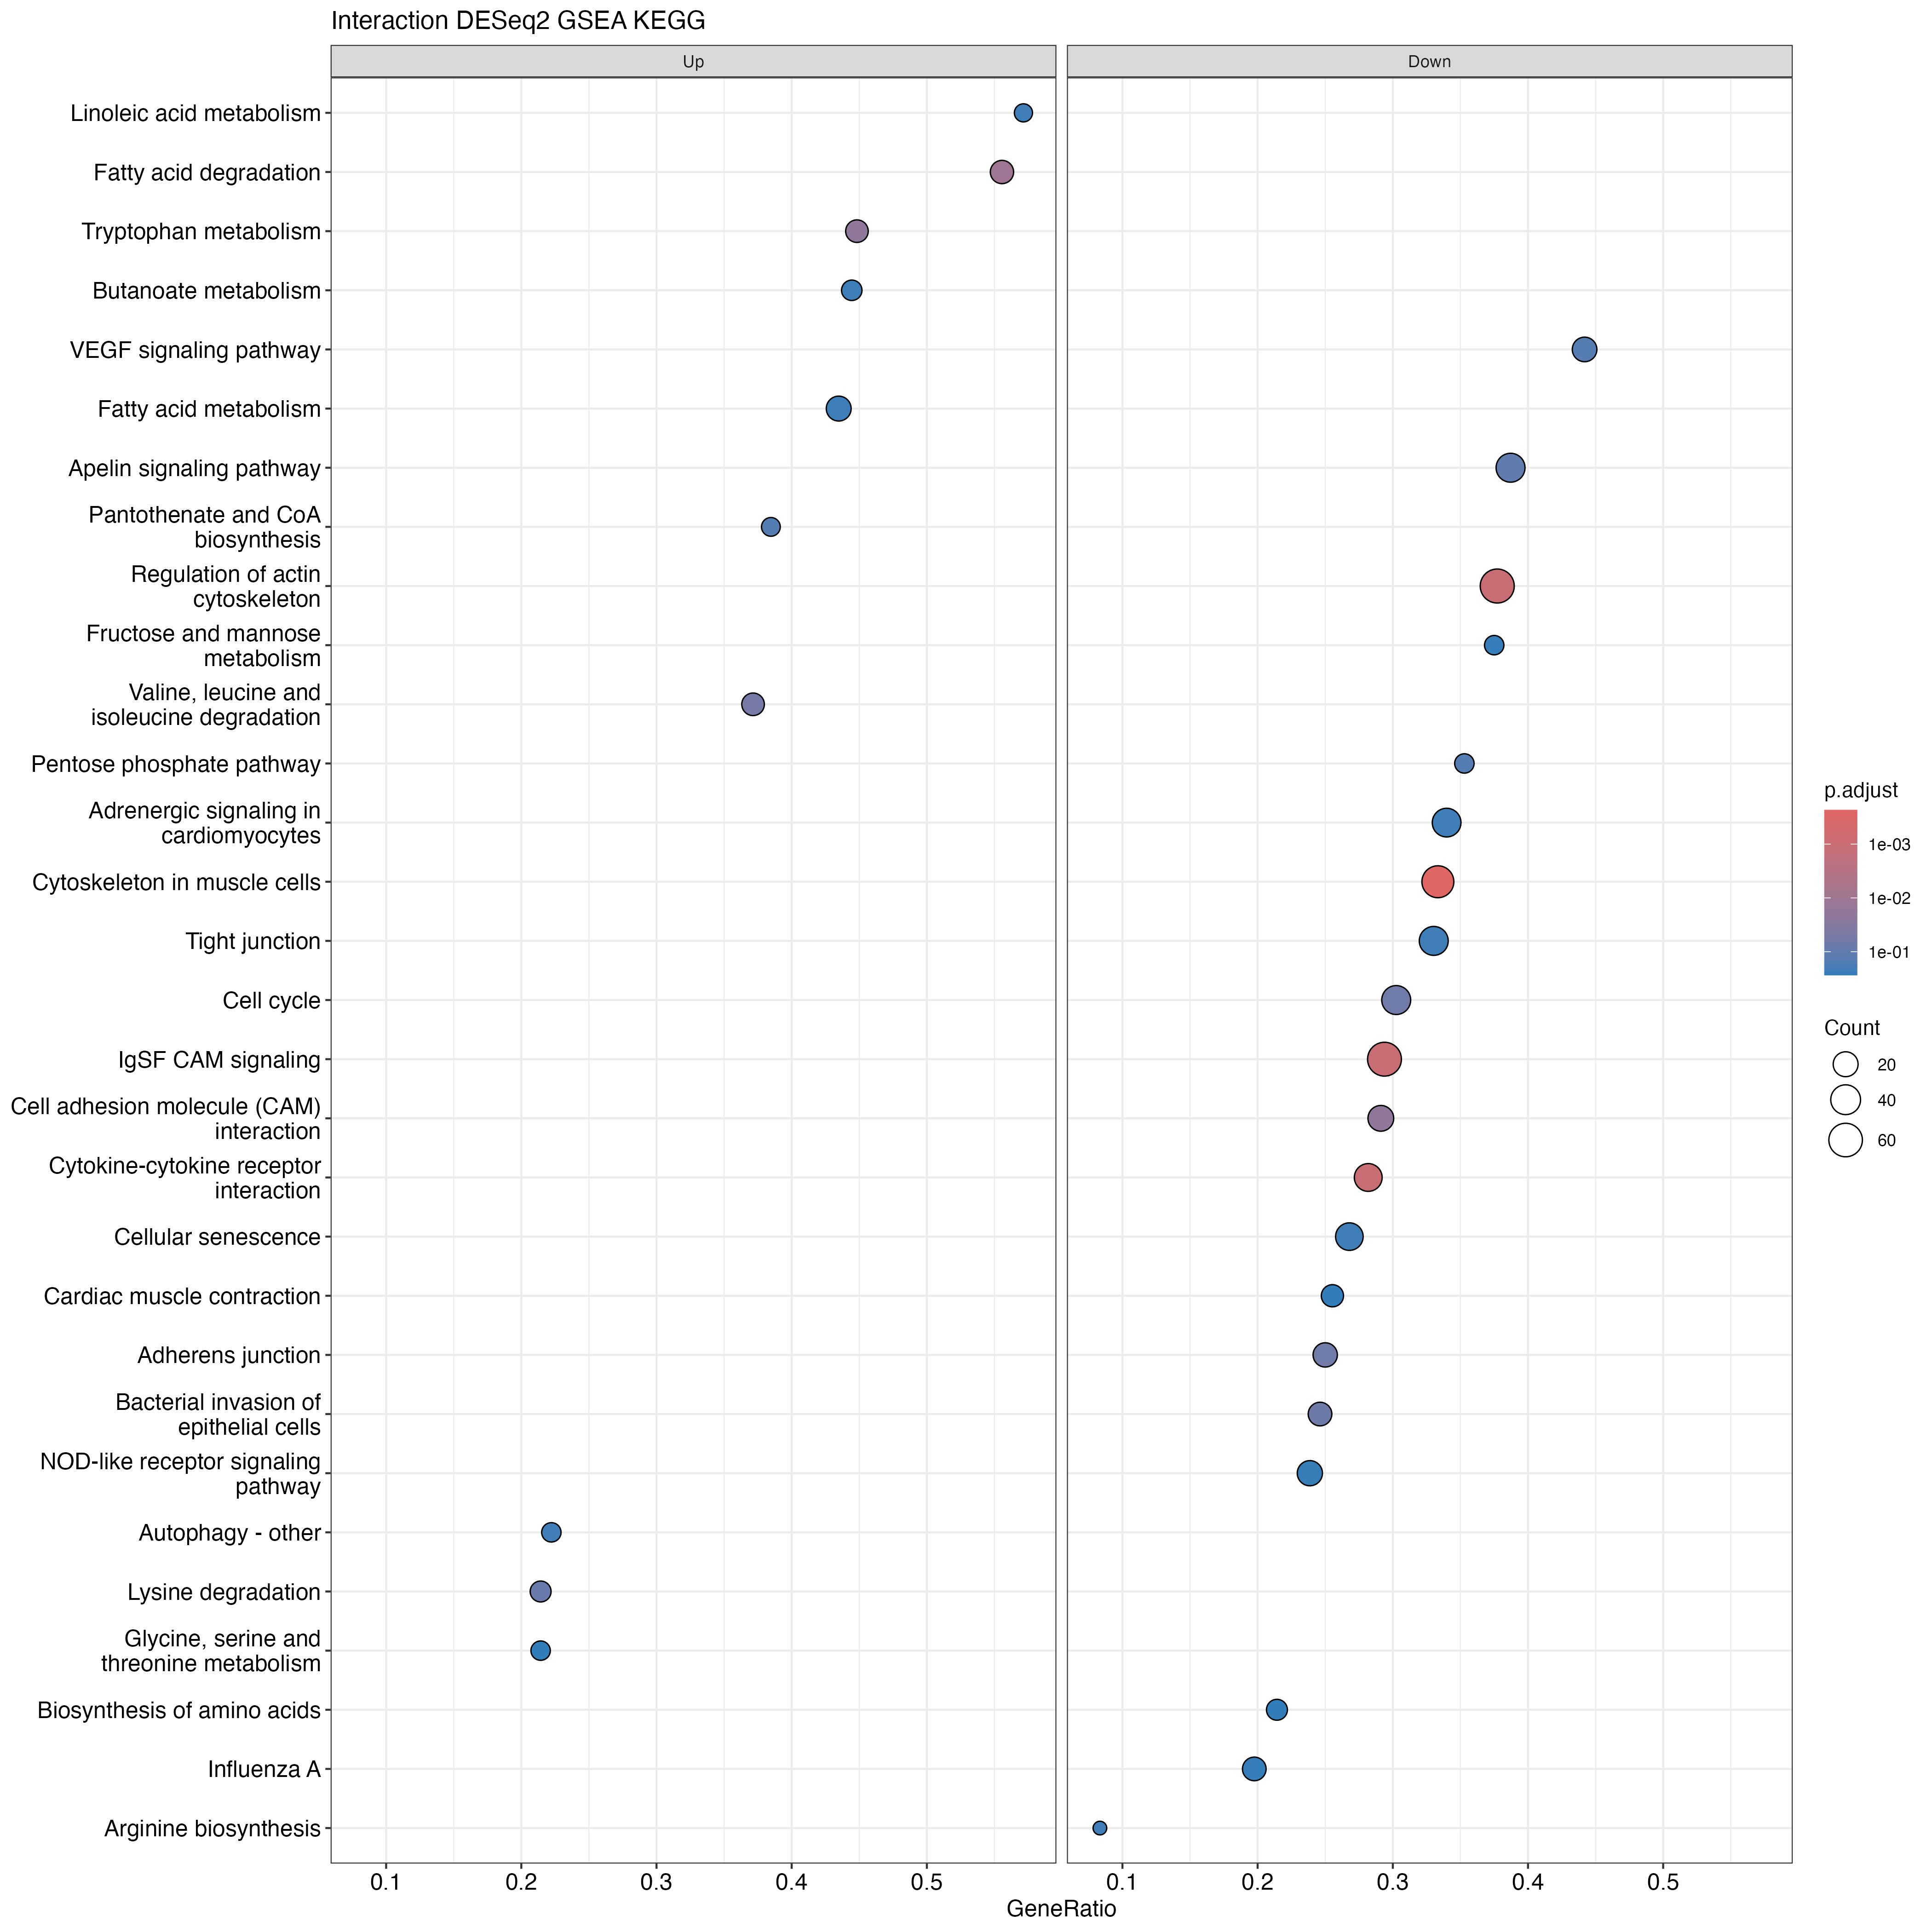

Data behind this chart, as committed beside it:
ID, Description, setSize, enrichmentScore, NES, pvalue, p.adjust, qvalue, rank, leading_edge, core_enrichment, log2err
tgu00071, Fatty acid degradation, 27, 0.6388, 2.034, 0.0002834, 0.01009, 0.007677, 2321, tags=56%, list=22%, signal=43%, 100223716/100224317/115492591/100229545/…, 0.4985
tgu00380, Tryptophan metabolism, 29, 0.599, 1.905, 0.0007227, 0.01975, 0.01503, 1898, tags=45%, list=18%, signal=37%, 100223716/100231239/100223564/100217978/…, 0.4773
tgu04060, Cytokine-cytokine receptor interaction, 110, -0.5304, -1.845, 1.67737806306416e-05, 0.0009675, 0.0007361, 1181, tags=28%, list=11%, signal=25%, 100229955/100228892/115495927/100226664/…, 0.5756
tgu04820, Cytoskeleton in muscle cells, 153, -0.5099, -1.824, 1.30731138063053e-06, 0.0002327, 0.000177, 1816, tags=33%, list=17%, signal=28%, 100223323/100231330/100222467/100225445/…, 0.6436
tgu00280, Valine, leucine and isoleucine degradati…, 35, 0.5294, 1.759, 0.002481, 0.0552, 0.042, 2157, tags=37%, list=20%, signal=30%, 100223716/100221068/100231239/100217978/…, 0.4317
tgu04810, Regulation of actin cytoskeleton, 167, -0.4783, -1.733, 2.17426800176655e-05, 0.0009675, 0.0007361, 2361, tags=38%, list=22%, signal=30%, 100217811/105760975/100219878/100230947/…, 0.5756
tgu00770, Pantothenate and CoA biosynthesis, 13, 0.6589, 1.722, 0.0129, 0.1435, 0.1092, 1077, tags=38%, list=10%, signal=35%, 100228551/100224765/100220803/100217978/…, 0.3807
tgu04517, IgSF CAM signaling, 211, -0.4589, -1.687, 1.30059988553822e-05, 0.0009675, 0.0007361, 1864, tags=29%, list=18%, signal=25%, 115498221/115496848/100230728/100232227/…, 0.5933
tgu04514, Cell adhesion molecule (CAM) interaction, 79, -0.5054, -1.675, 0.0007767, 0.01975, 0.01503, 1384, tags=29%, list=13%, signal=25%, 100232593/100229042/100228605/100229800/…, 0.4773
tgu05100, Bacterial invasion of epithelial cells, 65, -0.5003, -1.626, 0.004316, 0.06983, 0.05313, 1238, tags=25%, list=12%, signal=22%, 100228455/100217532/100221659/100190509/…, 0.407
tgu00591, Linoleic acid metabolism, 7, 0.7389, 1.612, 0.0288, 0.2229, 0.1696, 1910, tags=57%, list=18%, signal=47%, 100226420/100222459/100231604/100225467, 0.3525
tgu00220, Arginine biosynthesis, 12, -0.6826, -1.605, 0.02724, 0.2229, 0.1696, 2, tags=8%, list=0%, signal=8%, 100218639, 0.3525
tgu04520, Adherens junction, 72, -0.492, -1.595, 0.003703, 0.06592, 0.05015, 1408, tags=25%, list=13%, signal=22%, 100227395/100221243/100231106/100223739/…, 0.4317
tgu00310, Lysine degradation, 42, 0.4559, 1.594, 0.005399, 0.08008, 0.06093, 688, tags=21%, list=7%, signal=20%, 100223371/100223716/100230503/100222251/…, 0.407
tgu00030, Pentose phosphate pathway, 17, -0.6487, -1.579, 0.01279, 0.1435, 0.1092, 1330, tags=35%, list=13%, signal=31%, 100534626/100232597/100220154/115497715/…, 0.3807
tgu00650, Butanoate metabolism, 18, 0.5501, 1.572, 0.03439, 0.2402, 0.1828, 2026, tags=44%, list=19%, signal=36%, 100222151/100231239/778447/100217934/100…, 0.3218
tgu04370, VEGF signaling pathway, 43, -0.5171, -1.566, 0.01104, 0.1403, 0.1068, 2361, tags=44%, list=22%, signal=34%, 100217811/105760975/100220858/100219388/…, 0.3807
tgu04136, Autophagy - other, 27, 0.4891, 1.558, 0.02293, 0.2229, 0.1696, 1214, tags=22%, list=12%, signal=20%, 100218452/100230438/100218879/100227959/…, 0.3525
tgu04371, Apelin signaling pathway, 93, -0.4525, -1.543, 0.007643, 0.1046, 0.07962, 2361, tags=39%, list=22%, signal=30%, 100217811/105760975/100218814/100226590/…, 0.407
tgu04110, Cell cycle, 119, -0.4332, -1.531, 0.003227, 0.06383, 0.04856, 2114, tags=30%, list=20%, signal=24%, 100190745/100217782/100231865/100224279/…, 0.4317
tgu00260, Glycine, serine and threonine metabolism, 28, 0.473, 1.496, 0.04902, 0.2727, 0.2074, 1207, tags=21%, list=11%, signal=19%, 115497373/100223716/100230972/100221163/…, 0.3218
tgu00051, Fructose and mannose metabolism, 16, -0.6114, -1.492, 0.04225, 0.2593, 0.1973, 1292, tags=38%, list=12%, signal=33%, 100220196/100229558/115497715/100229947/…, 0.2765
tgu01230, Biosynthesis of amino acids, 42, -0.4763, -1.445, 0.04729, 0.2715, 0.2066, 1291, tags=21%, list=12%, signal=19%, 115496299/115496732/100232597/100226730/…, 0.245
tgu04260, Cardiac muscle contraction, 47, -0.4701, -1.434, 0.0469, 0.2715, 0.2066, 1275, tags=26%, list=12%, signal=23%, 100229430/100232478/100222290/100229364/…, 0.245
tgu04530, Tight junction, 109, -0.4102, -1.426, 0.02685, 0.2229, 0.1696, 2320, tags=33%, list=22%, signal=26%, 100229914/100227479/100230947/100230189/…, 0.3525
tgu04261, Adrenergic signaling in cardiomyocytes, 103, -0.414, -1.414, 0.02513, 0.2229, 0.1696, 2416, tags=34%, list=23%, signal=26%, 100220193/100225314/100220435/100221416/…, 0.3525
tgu01212, Fatty acid metabolism, 46, 0.3909, 1.403, 0.03138, 0.2327, 0.1771, 2527, tags=43%, list=24%, signal=33%, 100224317/115492591/100229545/100232649/…, 0.3218
tgu04621, NOD-like receptor signaling pathway, 88, -0.4118, -1.394, 0.03851, 0.2539, 0.1932, 1614, tags=24%, list=15%, signal=20%, 100221542/100227852/100218078/100218412/…, 0.2617
tgu04218, Cellular senescence, 112, -0.3967, -1.373, 0.02841, 0.2229, 0.1696, 1794, tags=27%, list=17%, signal=22%, 100229860/100231363/100225544/100232244/…, 0.3525
tgu05164, Influenza A, 81, -0.4123, -1.368, 0.04087, 0.2593, 0.1973, 1408, tags=20%, list=13%, signal=17%, 100227395/100218837/100231106/115497627/…, 0.253
tgu04145, Phagocytosis, 141, -0.3821, -1.361, 0.03509, 0.2402, 0.1828, 2448, tags=30%, list=23%, signal=23%, 100225036/100190713/100220818/100229310/…, 0.2617
tgu04519, Cadherin signaling, 218, -0.3637, -1.352, 0.02075, 0.2173, 0.1653, 2710, tags=37%, list=26%, signal=28%, 100220520/100227374/100228735/100220015/…, 0.3525
